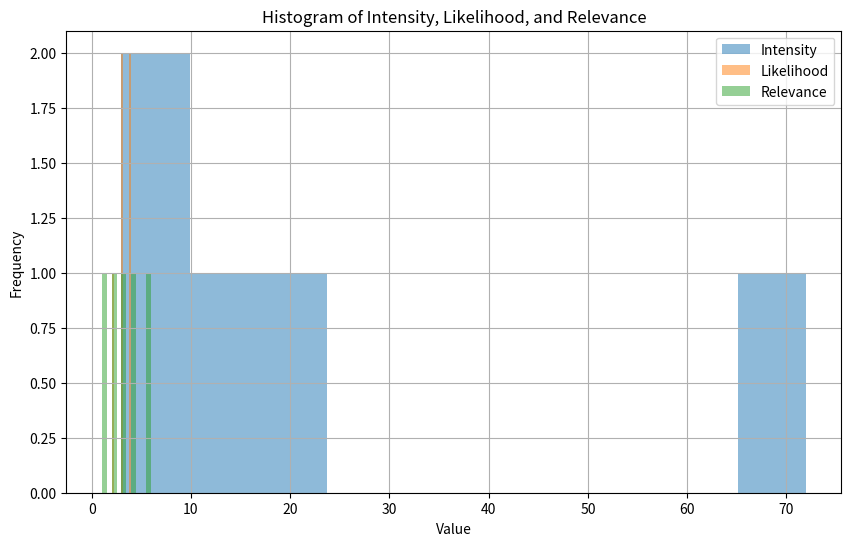
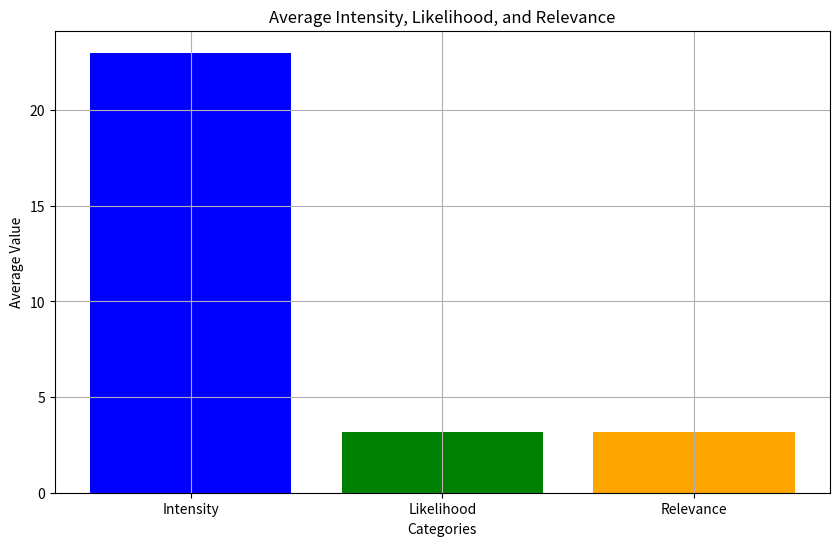

Write Python code to recreate these figures, in order.
import matplotlib.pyplot as plt

# Data
insights = [
    {
        "end_year": 2021,
        "intensity": 72,
        "sector": "",
        "topic": "market",
        "insight": "Global Industrial Valves Market By Type, By Application, By Region, Competition Forecast and Opportunities, 2011 - 2021",
        "url": "http://www.prnewswire.com/news-releases/global-industrial-valves-market-by-type-by-application-by-region-competition-forecast-and-opportunities-2011--2021-300332227.html",
        "region": "World",
        "start_year": "",
        "impact": 3,
        "added": "September, 23 2016 02:51:18",
        "published": "September, 21 2016 00:00:00",
        "country": "",
        "relevance": 6,
        "pestle": "Economic",
        "source": "PR Newswire",
        "title": "The global industrial valves market is projected to cross $78 billion by 2021.",
        "likelihood": 4
    },
    {
        "end_year": "",
        "intensity": 18,
        "sector": "Energy",
        "topic": "oil",
        "insight": "We're Nearing Peak Car Ownership",
        "url": "https://www.fastcoexist.com/3063940/were-nearing-peak-car-ownership",
        "region": "",
        "start_year": "",
        "impact": 3,
        "added": "September, 23 2016 01:09:22",
        "published": "September, 22 2016 00:00:00",
        "country": "",
        "relevance": 3,
        "pestle": "Economic",
        "source": "Fast Co-Exist",
        "title": "Early-to-market automated mobility service providers could capture over $100 billion in revenue at the expense of incumbents like oil companies and traditional carmakers.",
        "likelihood": 2
    },
    {
        "end_year": 2025,
        "intensity": 16,
        "sector": "Energy",
        "topic": "oil",
        "insight": "Five technologies for the next ten years",
        "url": "http://www.mckinsey.com/industries/oil-and-gas/our-insights/five-technologies-for-the-next-ten-years",
        "region": "World",
        "start_year": "",
        "impact": "",
        "added": "September, 22 2016 03:09:12",
        "published": "September, 01 2016 00:00:00",
        "country": "",
        "relevance": 4,
        "pestle": "Industries",
        "source": "McKinsey Quarterly",
        "title": "The number of robotic systems working in oil fields around the world will be nearly a million by 2025.",
        "likelihood": 4
    },
    {
        "end_year": "",
        "intensity": 3,
        "sector": "",
        "topic": "",
        "insight": "Daily Bulletin (English Version) VAF - 22 September 2016",
        "url": "http://www.valburyresearch.com/resources/files/vaf/Daily_Bulletin_(English_Version)_VAF_-_22_September_2016.pdf",
        "region": "",
        "start_year": "",
        "impact": "",
        "added": "September, 22 2016 00:38:12",
        "published": "September, 22 2016 00:00:00",
        "country": "",
        "relevance": 1,
        "pestle": "",
        "source": "valburyresearch",
        "title": "The IMF expects that Chinese authorities will improve the reporting of its reserves composition, achieving full coverage within two to three years.",
        "likelihood": 3
    },
    {
        "end_year": "",
        "intensity": 6,
        "sector": "Construction",
        "topic": "population",
        "insight": "These 6 sectors of Africa's economy are poised for growth",
        "url": "https://hbr.org/2016/09/these-6-sectors-of-africas-economy-are-poised-for-growth",
        "region": "Africa",
        "start_year": "",
        "impact": "",
        "added": "September, 21 2016 04:21:39",
        "published": "September, 20 2016 00:00:00",
        "country": "",
        "relevance": 2,
        "pestle": "Social",
        "source": "HBR",
        "title": "In an aging world, Africa has the advantage of a young and growing population and will soon have the fastest urbanization rate in the world.",
        "likelihood": 3
    }
]


# Extracting data for visualization
intensities = [insight['intensity'] for insight in insights]
likelihoods = [insight['likelihood'] for insight in insights]
relevances = [insight['relevance'] for insight in insights]

# Plotting Histogram
plt.figure(figsize=(10, 6))
plt.hist(intensities, bins=10, alpha=0.5, label='Intensity')
plt.hist(likelihoods, bins=10, alpha=0.5, label='Likelihood')
plt.hist(relevances, bins=10, alpha=0.5, label='Relevance')
plt.xlabel('Value')
plt.ylabel('Frequency')
plt.title('Histogram of Intensity, Likelihood, and Relevance')
plt.legend()
plt.grid(True)
plt.show()

# Plotting Bar graph
categories = ['Intensity', 'Likelihood', 'Relevance']
values = [sum(intensities) / len(intensities), sum(likelihoods) / len(likelihoods), sum(relevances) / len(relevances)]

plt.figure(figsize=(10, 6))
plt.bar(categories, values, color=['blue', 'green', 'orange'])
plt.xlabel('Categories')
plt.ylabel('Average Value')
plt.title('Average Intensity, Likelihood, and Relevance')
plt.grid(True)
plt.show()